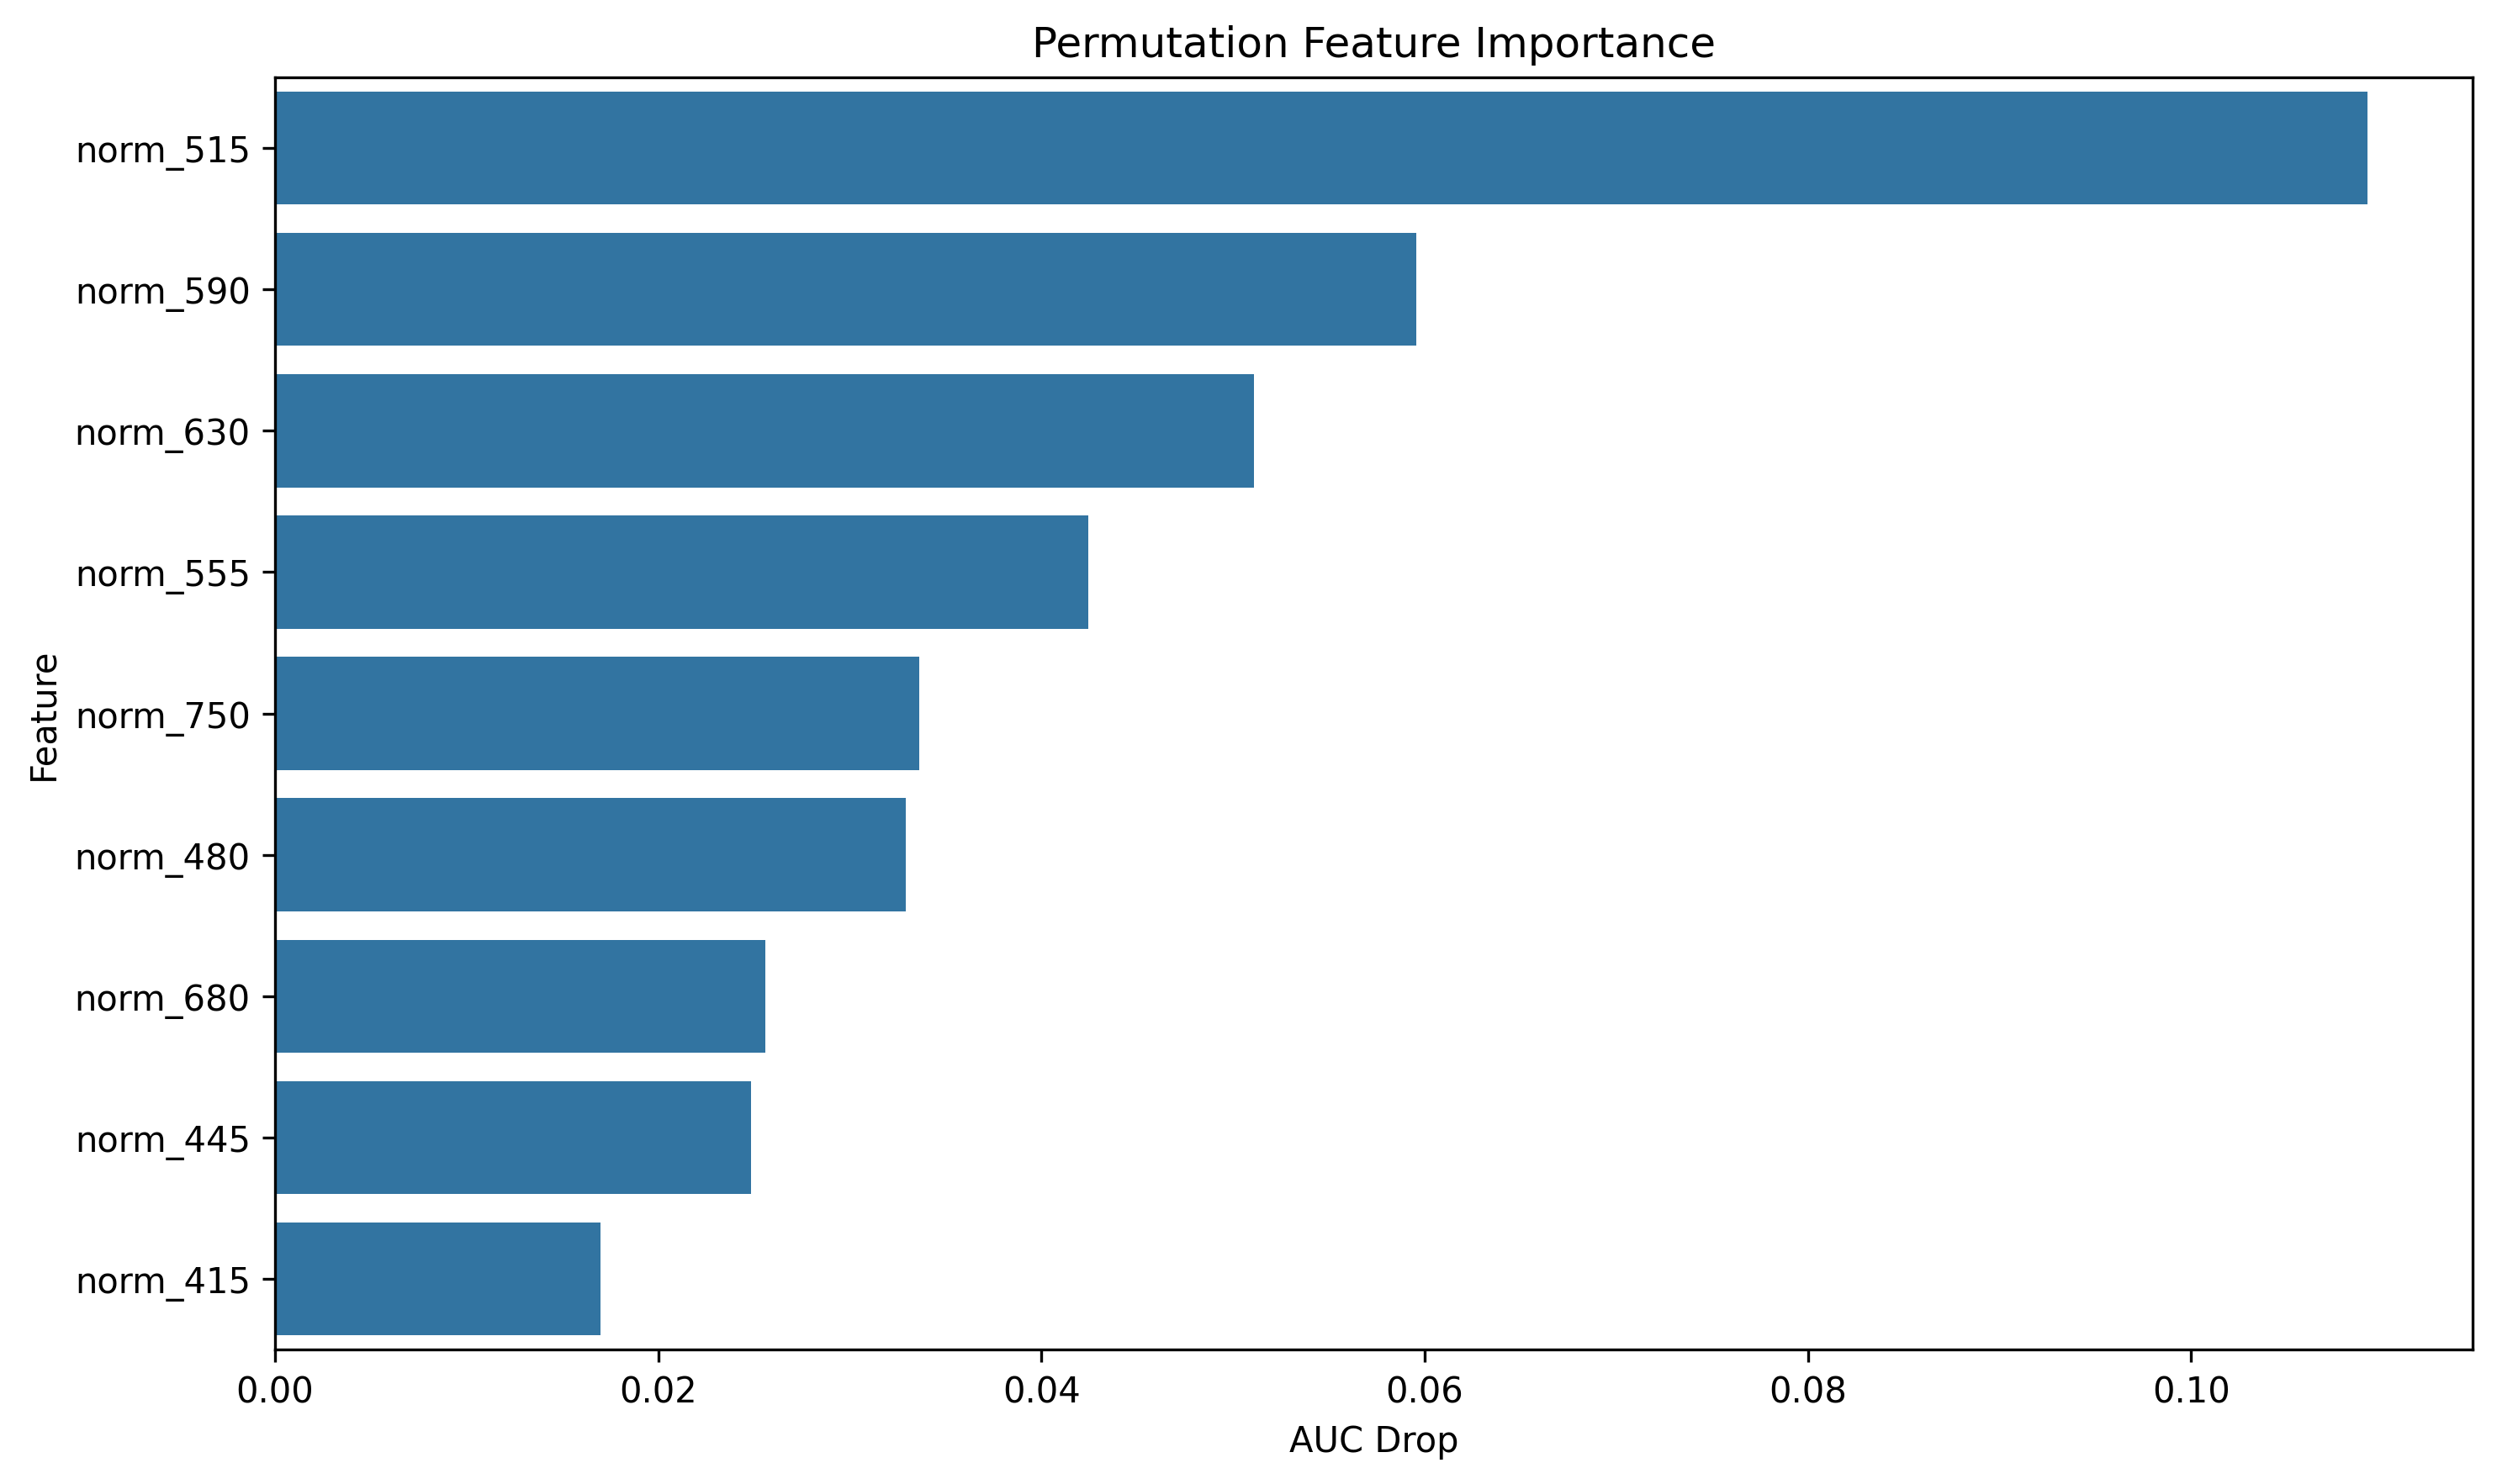

The table this chart was drawn from, first rows:
feature, importance
norm_515, 0.1092
norm_590, 0.05955
norm_630, 0.05109
norm_555, 0.04244
norm_750, 0.03362
norm_480, 0.03292
norm_680, 0.02559
norm_445, 0.02486
norm_415, 0.01699
